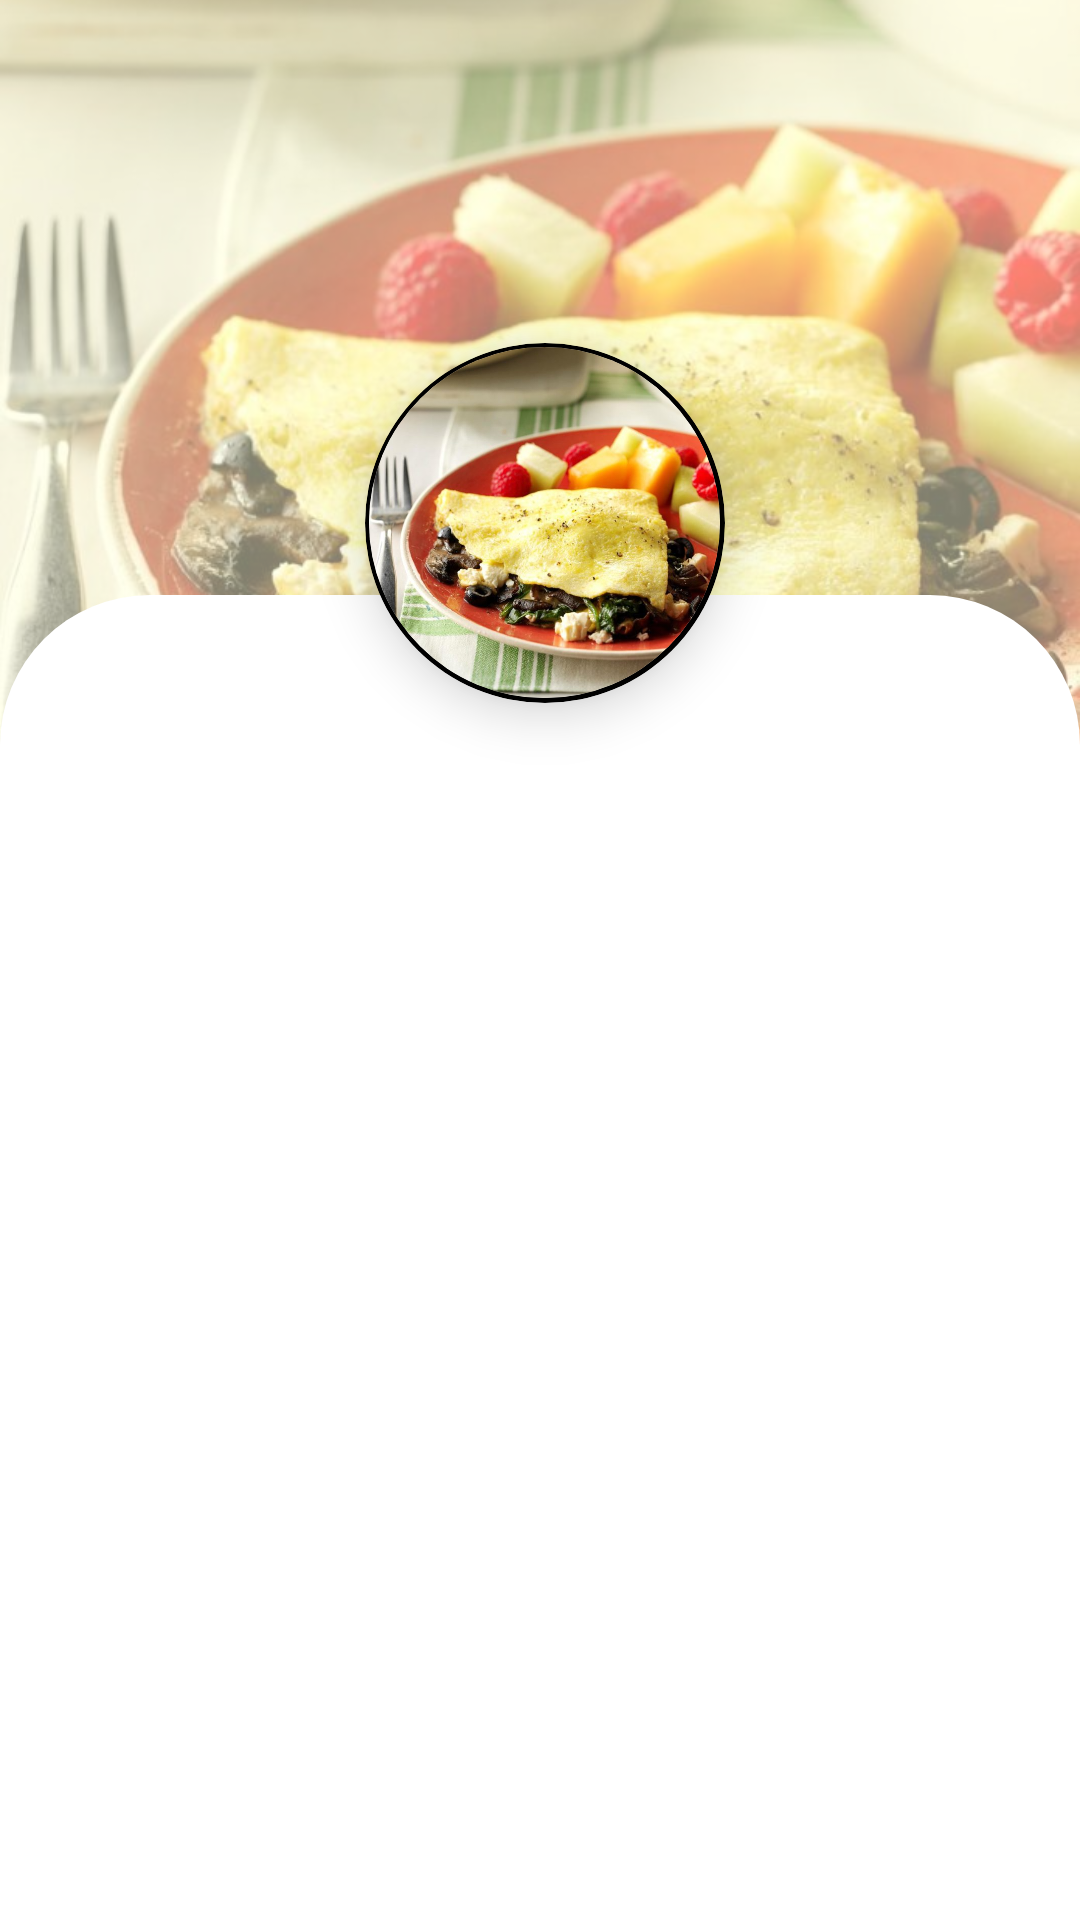

Here is an Android app screen rendered from its layout file. Give the layout XML and the strings, colors and styles it references.
<!-- AndroidManifest.xml: application theme AppTheme -->
<!-- res/layout/activity_recipe_details.xml -->
<?xml version="1.0" encoding="utf-8"?>
<androidx.constraintlayout.widget.ConstraintLayout xmlns:android="http://schemas.android.com/apk/res/android"
    xmlns:app="http://schemas.android.com/apk/res-auto"
    xmlns:tools="http://schemas.android.com/tools"
    android:layout_width="match_parent"
    android:layout_height="match_parent"
    tools:context=".RecipeDetails"
    android:background="#ffffdc">

    <androidx.cardview.widget.CardView
        android:layout_width="120dp"
        android:layout_height="120dp"
        app:cardCornerRadius="250dp"
        android:orientation="vertical"
        android:layout_marginStart="3dp"
        app:layout_constraintVertical_bias="0.22"
        app:cardElevation="10dp"
        app:cardBackgroundColor="#000000"
        app:layout_constraintBottom_toBottomOf="parent"
        app:layout_constraintStart_toStartOf="parent"
        app:layout_constraintTop_toTopOf="parent"
        app:layout_constraintEnd_toEndOf="parent">

        <androidx.cardview.widget.CardView
            android:layout_width="117dp"
            android:layout_height="117dp"
            app:cardCornerRadius="250dp"
            app:cardElevation="10dp"
            android:layout_gravity="center"
            app:layout_constraintBottom_toBottomOf="parent"
            app:layout_constraintStart_toStartOf="parent"
            app:layout_constraintTop_toTopOf="parent">
            <ImageView
                android:id="@+id/profile_img"
                android:src="@drawable/sample"
                android:layout_width="117dp"
                android:layout_height="117dp"
                android:scaleType="centerCrop" />
        </androidx.cardview.widget.CardView>

    </androidx.cardview.widget.CardView>

    <androidx.constraintlayout.widget.ConstraintLayout
        android:layout_width="match_parent"
        android:layout_height="280dp"
        android:alpha="0.5"
        app:layout_collapseMode="parallax"
        app:layout_constraintVertical_bias="0"
        app:layout_constraintBottom_toBottomOf="parent"
        app:layout_constraintEnd_toEndOf="parent"
        app:layout_constraintStart_toStartOf="parent"
        app:layout_constraintTop_toTopOf="parent">

        <ImageView
            android:id="@+id/bg"
            android:layout_width="match_parent"
            android:layout_height="match_parent"
            app:layout_constraintBottom_toBottomOf="parent"
            app:layout_constraintEnd_toEndOf="parent"
            app:layout_constraintStart_toStartOf="parent"
            app:layout_constraintTop_toTopOf="parent"
            android:src="@drawable/sample"
            android:scaleType="centerCrop">
        </ImageView>


    </androidx.constraintlayout.widget.ConstraintLayout>
    <androidx.constraintlayout.widget.ConstraintLayout
        android:layout_width="match_parent"
        android:layout_height="0dp"
        android:background="@drawable/viewp_bg"
        app:layout_constraintBottom_toBottomOf="parent"
        app:layout_constraintEnd_toEndOf="parent"
        app:layout_constraintStart_toStartOf="parent"
        app:layout_constraintTop_toTopOf="parent"
        app:layout_constraintHeight_percent=".69"
        app:layout_constraintVertical_bias="1">
        
        <androidx.viewpager.widget.ViewPager
            android:id="@+id/view_pager"
            android:layout_width="match_parent"
            android:layout_height="0dp"
            app:layout_constraintBottom_toBottomOf="parent"
            app:layout_constraintEnd_toEndOf="parent"
            app:layout_constraintStart_toStartOf="parent"
            app:layout_constraintTop_toTopOf="parent"
            app:layout_constraintTop_toBottomOf="@+id/tab_layout"/>

        <com.google.android.material.tabs.TabLayout
            android:id="@+id/tab_layout"
            android:layout_width="match_parent"
            android:layout_height="wrap_content"
            app:tabIndicatorFullWidth="false"
            app:layout_constraintVertical_bias="0.06"
            app:layout_constraintBottom_toBottomOf="parent"
            app:layout_constraintEnd_toEndOf="parent"
            app:layout_constraintStart_toStartOf="parent"
            app:layout_constraintTop_toTopOf="parent"/>
    </androidx.constraintlayout.widget.ConstraintLayout>

</androidx.constraintlayout.widget.ConstraintLayout>
<!-- resources referenced by this layout -->
<resources>
  <!-- drawable sample: jpg bitmap (drawable, 78950 bytes) -->
  <!-- drawable viewp_bg (drawable-v24) -->
  <?xml version="1.0" encoding="utf-8"?>
  <shape xmlns:android="http://schemas.android.com/apk/res/android">
      <solid android:color="#ffffff"/>
      <corners
          android:topLeftRadius="50dp"
          android:topRightRadius="50dp"/>
  </shape>
  <style name="AppTheme" parent="Theme.AppCompat.Light.NoActionBar">
          
          <item name="colorPrimary">@color/colorPrimary</item>
          <item name="colorPrimaryDark">@color/colorPrimaryDark</item>
          <item name="colorAccent">@color/colorAccent</item>
          <item name="android:statusBarColor">#d5e5a4</item>
      </style>
  <color name="colorPrimary">#000000</color>
  <color name="colorPrimaryDark">#3700B3</color>
  <color name="colorAccent">#03DAC5</color>
</resources>
